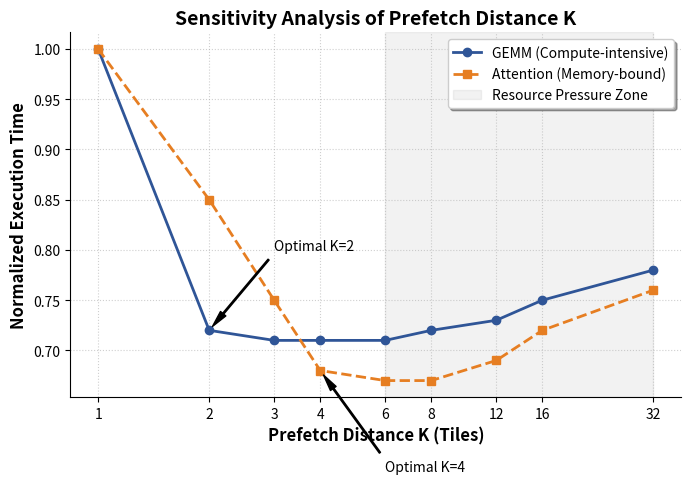

Recreate this plot in Python.
import matplotlib.pyplot as plt
import numpy as np

# 实验模拟数据
k_values = [1, 2, 3, 4, 6, 8, 12, 16, 32]
gemm_latency = [1.0, 0.72, 0.71, 0.71, 0.71, 0.72, 0.73, 0.75, 0.78]
mha_latency = [1.0, 0.85, 0.75, 0.68, 0.67, 0.67, 0.69, 0.72, 0.76]

plt.figure(figsize=(7, 5), dpi=300)

# 设置学术配色
plt.plot(k_values, gemm_latency, marker='o', linestyle='-', color='#2F5597', linewidth=2, label='GEMM (Compute-intensive)')
plt.plot(k_values, mha_latency, marker='s', linestyle='--', color='#E67E22', linewidth=2, label='Attention (Memory-bound)')

# 标注拐点
plt.annotate('Optimal K=2', xy=(2, 0.72), xytext=(3, 0.8),
             arrowprops=dict(facecolor='black', shrink=0.05, width=1, headwidth=5))
plt.annotate('Optimal K=4', xy=(4, 0.68), xytext=(6, 0.58),
             arrowprops=dict(facecolor='black', shrink=0.05, width=1, headwidth=5))

# 阴影区表示性能退化区
plt.axvspan(6, 32, color='gray', alpha=0.1, label='Resource Pressure Zone')

plt.xscale('log', base=2)
plt.xticks(k_values, k_values)
plt.xlabel('Prefetch Distance K (Tiles)', fontsize=12, fontweight='bold')
plt.ylabel('Normalized Execution Time', fontsize=12, fontweight='bold')
plt.title('Sensitivity Analysis of Prefetch Distance K', fontsize=14, fontweight='bold')
plt.grid(True, linestyle=':', alpha=0.6)
plt.legend(frameon=True, shadow=True)

# 移除冗余边框
plt.gca().spines['top'].set_visible(False)
plt.gca().spines['right'].set_visible(False)

plt.tight_layout()
plt.savefig('sensitivity_k_final.png')
plt.show()
